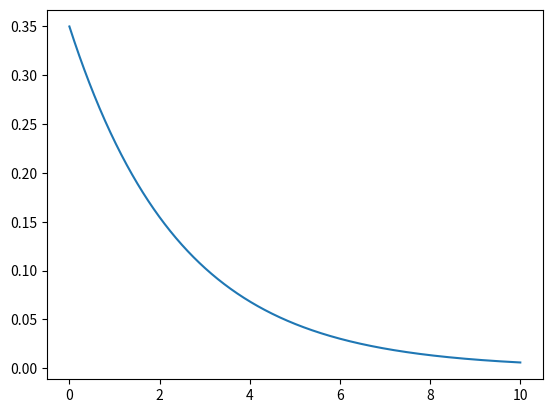

This chart was generated by the following Python code:
import numpy as np
import matplotlib.pyplot as plt

def I(t, R, C, V0):
    return C*V0*np.exp(-t/(R*C))

V0 = 50.0
R = 350.0
C = 0.007

t = 10
n = 1000
dt = float(t)/n

t_array = np.linspace(0, t, n)
I_array = I(t_array, R, C, V0)

plt.plot(t_array, I_array)
plt.savefig('fig_capacitor_vectorization.pdf')
